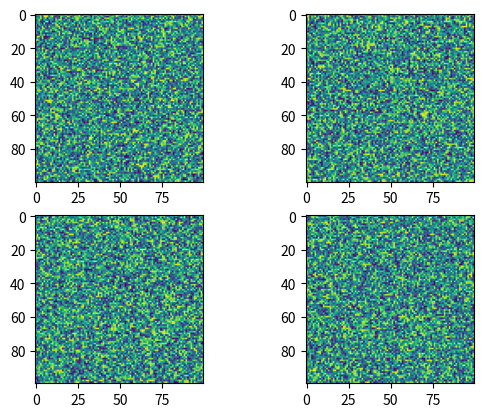

The matplotlib source for this figure: (Note: this script raises an exception after producing the figure.)
# -*- coding: utf-8 -*-
"""
Created on Wed Nov 28 21:31:52 2018

@author: 2014_Joon_IBS
"""

import matplotlib.pyplot as plt
import numpy as np

fig, axs = plt.subplots(2, 2)

axs[0, 0].imshow(np.random.random((100, 100)))

axs[0, 1].imshow(np.random.random((100, 100)))

axs[1, 0].imshow(np.random.random((100, 100)))

axs[1, 1].imshow(np.random.random((100, 100)))

plt.subplot_tool()
plt.show()